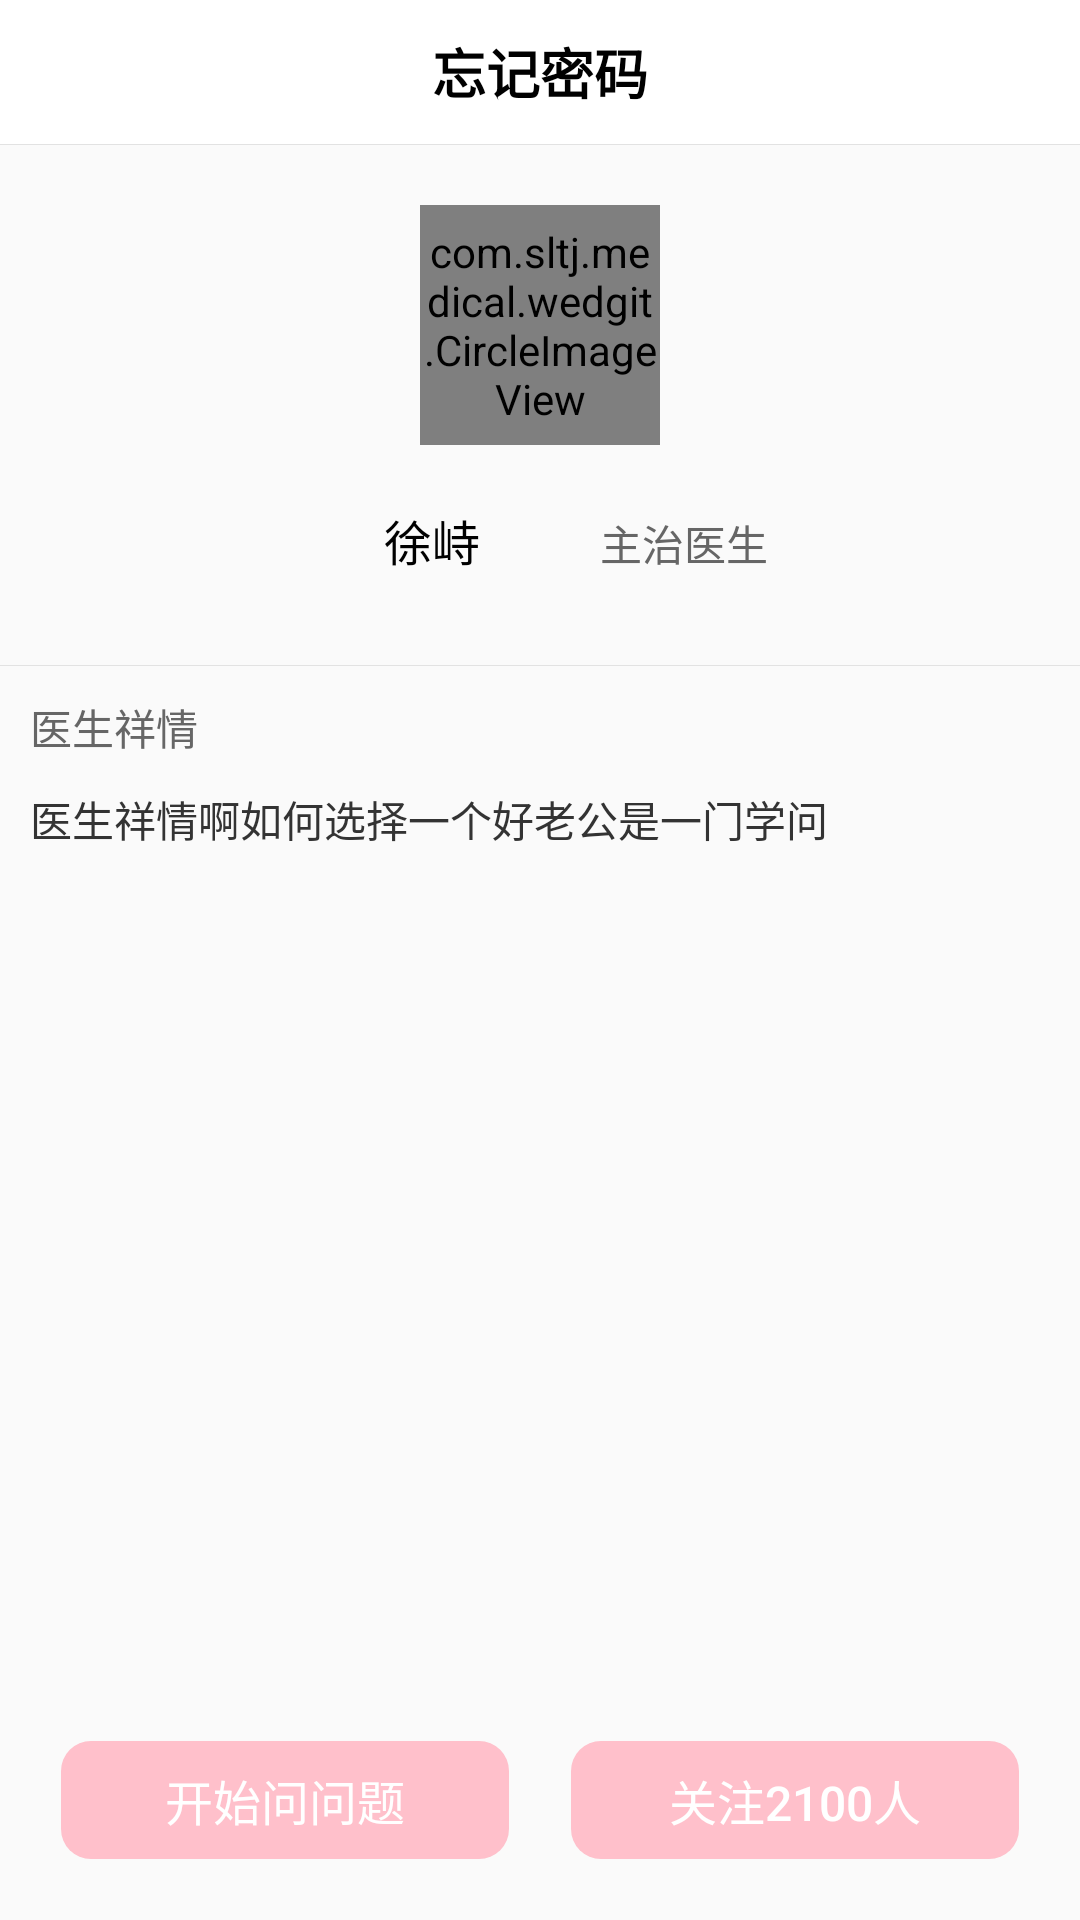

Android layout source for this screen:
<!-- AndroidManifest.xml: application theme AppTheme -->
<!-- res/layout/activity_doctor_detail.xml -->
<LinearLayout xmlns:android="http://schemas.android.com/apk/res/android"
    xmlns:tools="http://schemas.android.com/tools"
    android:layout_width="match_parent"
    android:layout_height="match_parent"
    android:orientation="vertical"
    tools:context="${relativePackage}.${activityClass}" >

    <include layout="@layout/app_title" />

    <com.sltj.medical.wedgit.CircleImageView
        android:id="@+id/iv_doctoricon_doctordetail"
        android:layout_width="80dp"
        android:layout_height="80dp"
        android:layout_gravity="center_horizontal"
        android:layout_marginTop="20dp"
        android:src="@drawable/user_icon" />

    <LinearLayout
        android:layout_width="match_parent"
        android:layout_height="wrap_content"
        android:layout_marginTop="20dp"
        android:orientation="horizontal" >

        <TextView
            android:id="@+id/tv_doctorname_doctordetail"
            android:layout_width="0dp"
            android:layout_height="wrap_content"
            android:layout_weight="1"
            android:gravity="right"
            android:text="徐峙"
            android:textColor="@color/black"
            android:textSize="16sp" />

        <TextView
            android:layout_width="0dp"
            android:layout_height="wrap_content"
            android:layout_marginLeft="40dp"
            android:layout_weight="1"
            android:text="主治医生"
            android:textColor="@color/black6"
            android:textSize="14sp" />
    </LinearLayout>

    <View
        android:layout_width="match_parent"
        android:layout_height="1px"
        android:layout_marginTop="30dp"
        android:background="@color/divideline" />

    <TextView
        android:layout_width="wrap_content"
        android:layout_height="wrap_content"
        android:layout_marginLeft="10dp"
        android:layout_marginTop="10dp"
        android:text="医生祥情"
        android:textColor="@color/black6" />

    <TextView
        android:id="@+id/tv_doctordetail"
        android:layout_width="match_parent"
        android:layout_height="0dp"
        android:layout_marginLeft="10dp"
        android:layout_marginTop="10dp"
        android:layout_weight="1"
        android:ellipsize="end"
        android:text="医生祥情啊如何选择一个好老公是一门学问"
        android:textColor="@color/black3" />

    <LinearLayout
        android:layout_width="match_parent"
        android:layout_height="40dp"
        android:layout_marginBottom="20dp"
        android:gravity="center_horizontal"
        android:orientation="horizontal" >

        <Button
            android:id="@+id/btn_chat_doctordetail"
            android:layout_width="0dp"
            android:layout_height="match_parent"
            android:layout_marginLeft="20dp"
            android:layout_marginRight="10dp"
            android:layout_weight="1"
            android:background="@drawable/shape_pink_bg"
            android:text="开始问问题"
            android:textColor="@color/white"
            android:textSize="16sp" />

        <Button
            android:id="@+id/btn_attention_doctordetail"
            android:layout_width="0dp"
            android:layout_height="match_parent"
            android:layout_marginLeft="10dp"
            android:layout_marginRight="20dp"
            android:layout_weight="1"
            android:background="@drawable/shape_pink_bg"
            android:text="关注2100人"
            android:textColor="@color/white"
            android:textSize="16sp" />
    </LinearLayout>

</LinearLayout>
<!-- res/layout/app_title.xml (included above) -->
<?xml version="1.0" encoding="utf-8"?>

<LinearLayout xmlns:android="http://schemas.android.com/apk/res/android"
    android:layout_width="match_parent"
    android:layout_height="wrap_content"
    android:orientation="vertical" >

    <RelativeLayout
        android:layout_width="match_parent"
        android:layout_height="48dp"
        android:background="@color/white"
        android:gravity="center_vertical" >

        <LinearLayout
            android:id="@+id/ll_back"
            android:layout_width="40dp"
            android:layout_height="match_parent"
            android:gravity="center" >

            <ImageView
                android:id="@+id/iv_back"
                android:layout_width="wrap_content"
                android:layout_height="wrap_content"
                android:src="@drawable/left_back" />
        </LinearLayout>

        <TextView
            android:id="@+id/tv_title"
            android:layout_width="wrap_content"
            android:layout_height="wrap_content"
            android:layout_centerInParent="true"
            android:layout_gravity="center"
            android:text="忘记密码"
            android:textColor="@color/black"
            android:textSize="18sp"
            android:textStyle="bold" />
    </RelativeLayout>

    <View
        android:layout_width="match_parent"
        android:layout_height="1px"
        android:background="@color/divideline" />

</LinearLayout>
<!-- resources referenced by this layout -->
<resources>
  <color name="black">#000000</color>
  <color name="black3">#333333</color>
  <color name="black6">#666666</color>
  <color name="divideline">#e2e2e2</color>
  <color name="white">#FFFFFF</color>
  <!-- drawable shape_pink_bg (drawable) -->
  <?xml version="1.0" encoding="utf-8"?>
  
  <shape xmlns:android="http://schemas.android.com/apk/res/android"
      android:shape="rectangle" >
  
      <corners android:radius="10dp" />
  
  <solid android:color="@color/pink"/>
      <stroke
          android:width="2px"
          android:color="@android:color/transparent" />
      
  
  </shape>
  <!-- drawable user_icon: png bitmap (drawable-xhdpi, 143777 bytes) -->
  <style name="AppTheme" parent="AppBaseTheme">
          
      </style>
  <color name="pink">#FFC0CB</color>
  <style name="AppBaseTheme" parent="Theme.AppCompat.Light">
          
      </style>
</resources>
